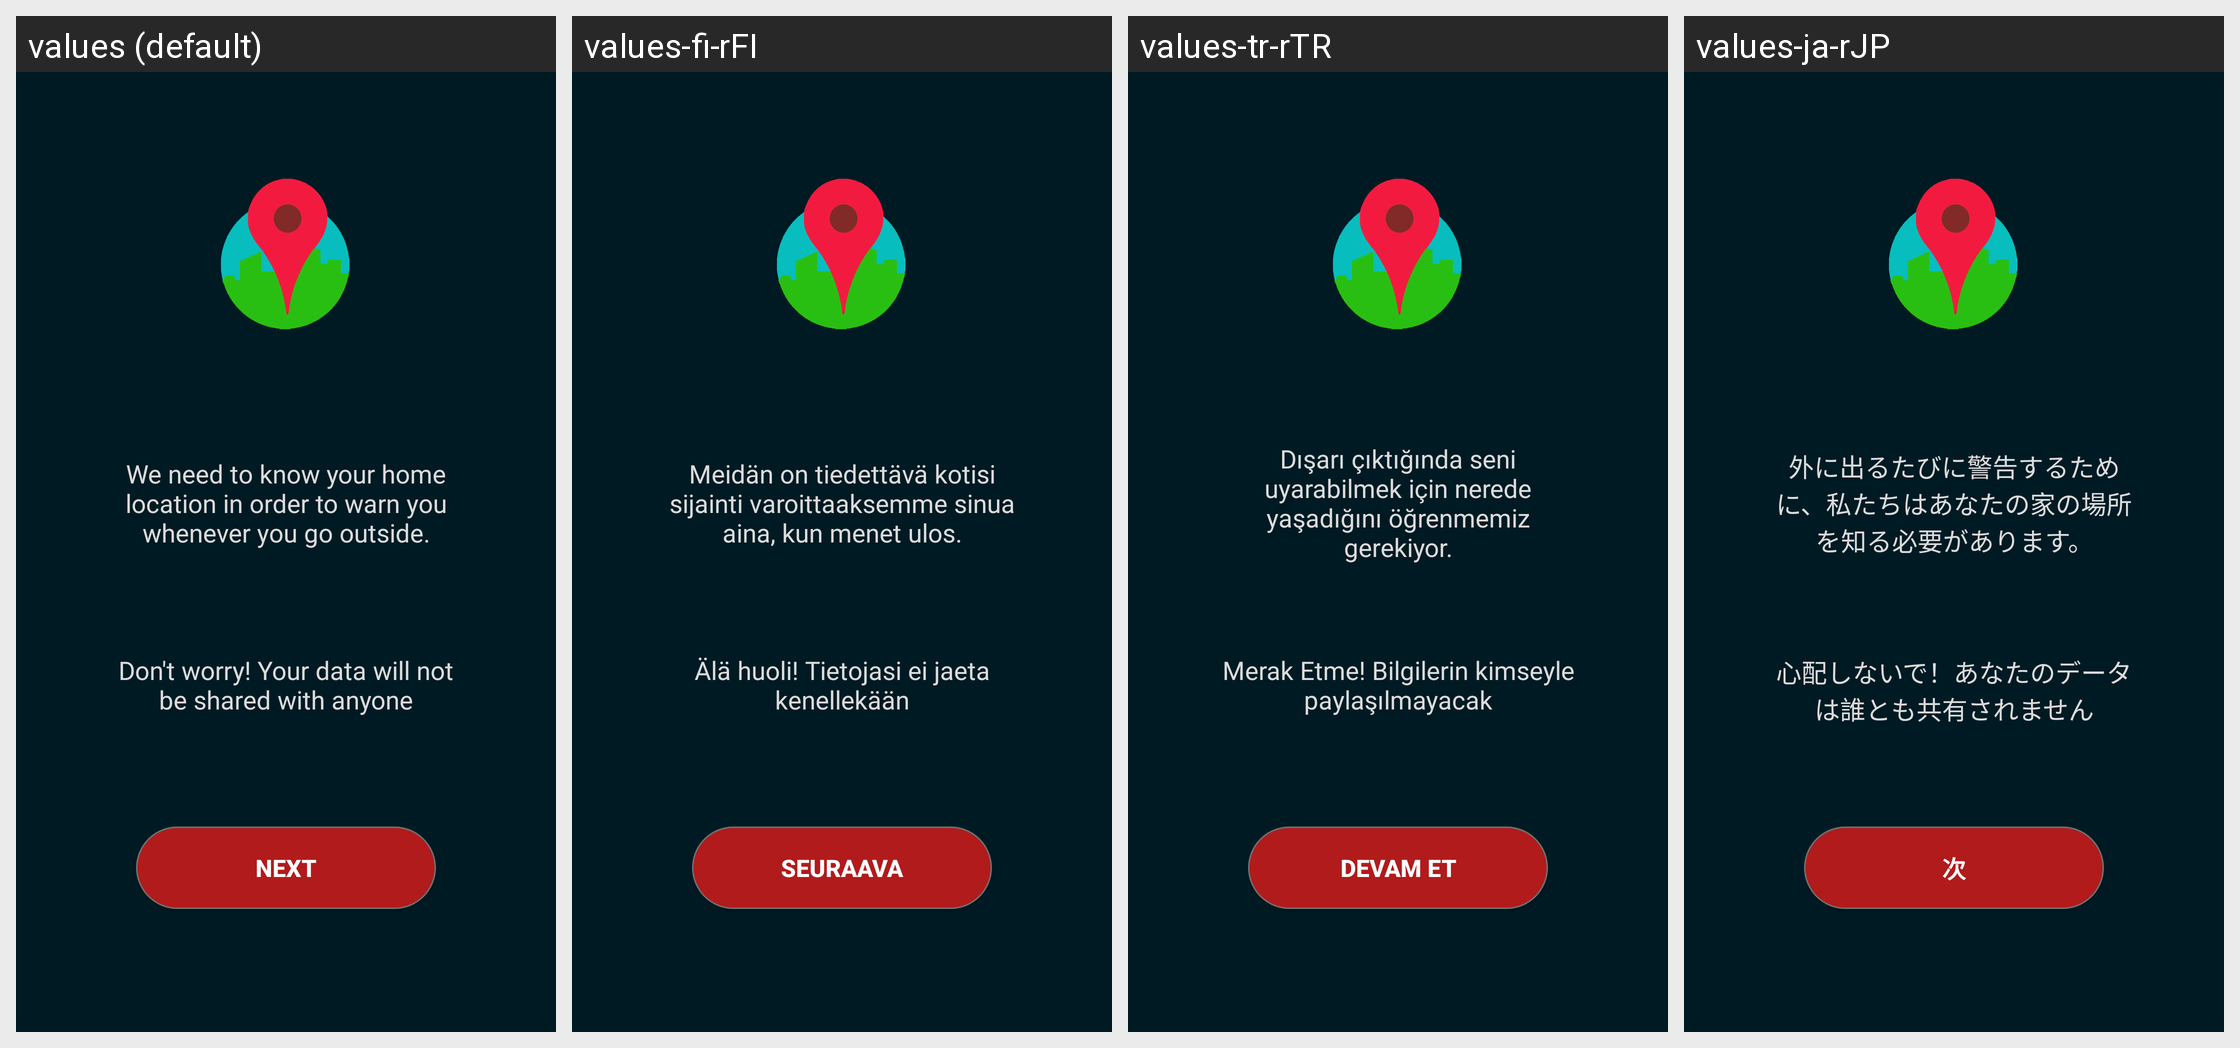

Strings drawn on this Android screen and how each of the app's shown locales translates them:
Android screen res/layout/fragment_entrance_first.xml rendered under 4 locales, left to right: values (default), values-fi-rFI, values-tr-rTR, values-ja-rJP. Device: Nexus 5 (rendered at 1080×1920; each locale shown at half size, 540×960, under a caption strip naming it); theme AppTheme.
Other locales in the repository, not shown: values-ar, values-de-rDE, values-en, values-es, values-fa, values-fr, values-pt, values-ru, values-zh.
Strings drawn on this screen, with the default value and each locale's value (text and hints the layout hard-codes, and strings that could not be matched under every locale, appear in the picture but are not listed):

entrance_text
  values: We need to know your home location in order to warn you whenever you go outside.
  values-fi-rFI: Meidän on tiedettävä kotisi sijainti varoittaaksemme sinua aina, kun menet ulos.
  values-tr-rTR: Dışarı çıktığında seni uyarabilmek için nerede yaşadığını öğrenmemiz gerekiyor.
  values-ja-rJP: 外に出るたびに警告するために、私たちはあなたの家の場所を知る必要があります。

entrance_text_2
  values: Don't worry! Your data will not be shared with anyone
  values-fi-rFI: Älä huoli! Tietojasi ei jaeta kenellekään
  values-tr-rTR: Merak Etme! Bilgilerin kimseyle paylaşılmayacak
  values-ja-rJP: 心配しないで！あなたのデータは誰とも共有されません

next
  values: Next
  values-fi-rFI: Seuraava
  values-tr-rTR: Devam Et
  values-ja-rJP: 次
